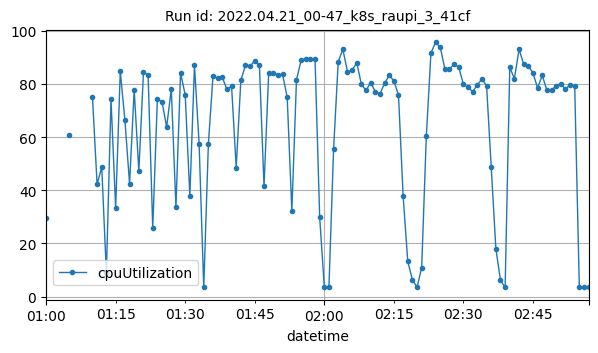

The data file committed next to this chart (first rows):
datetime, cpuUtilization
2022-04-21T01:00:00Z, 29.58
2022-04-21T01:05:00Z, 60.87
2022-04-21T01:10:00Z, 75.09
2022-04-21T01:11:00Z, 42.28
2022-04-21T01:12:00Z, 48.69
2022-04-21T01:13:00Z, 8.808
2022-04-21T01:14:00Z, 74.19
2022-04-21T01:15:00Z, 33.37
2022-04-21T01:16:00Z, 84.78
2022-04-21T01:17:00Z, 66.31
2022-04-21T01:18:00Z, 42.51
2022-04-21T01:19:00Z, 77.86
2022-04-21T01:20:00Z, 47.13
2022-04-21T01:21:00Z, 84.46
2022-04-21T01:22:00Z, 83.3
2022-04-21T01:23:00Z, 25.71
2022-04-21T01:24:00Z, 74.33
2022-04-21T01:25:00Z, 73.29
2022-04-21T01:26:00Z, 63.78
2022-04-21T01:27:00Z, 78.14
2022-04-21T01:28:00Z, 33.73
2022-04-21T01:29:00Z, 84.1
2022-04-21T01:30:00Z, 75.97
2022-04-21T01:31:00Z, 37.83
2022-04-21T01:32:00Z, 87
2022-04-21T01:33:00Z, 57.55
2022-04-21T01:34:00Z, 3.416
2022-04-21T01:35:00Z, 57.54
2022-04-21T01:36:00Z, 83.03
2022-04-21T01:37:00Z, 82.21
2022-04-21T01:38:00Z, 82.53
2022-04-21T01:39:00Z, 77.99
2022-04-21T01:40:00Z, 79.17
2022-04-21T01:41:00Z, 48.52
2022-04-21T01:42:00Z, 81.4
2022-04-21T01:43:00Z, 87.04
2022-04-21T01:44:00Z, 86.8
2022-04-21T01:45:00Z, 88.7
2022-04-21T01:46:00Z, 87.2
2022-04-21T01:47:00Z, 41.43
2022-04-21T01:48:00Z, 83.99
2022-04-21T01:49:00Z, 84.12
2022-04-21T01:50:00Z, 83.56
2022-04-21T01:51:00Z, 83.62
2022-04-21T01:52:00Z, 74.94
2022-04-21T01:53:00Z, 32.14
2022-04-21T01:54:00Z, 81.61
2022-04-21T01:55:00Z, 88.92
2022-04-21T01:56:00Z, 89.51
2022-04-21T01:57:00Z, 89.27
2022-04-21T01:58:00Z, 89.59
2022-04-21T01:59:00Z, 29.92
2022-04-21T02:00:00Z, 3.642
2022-04-21T02:01:00Z, 3.683
2022-04-21T02:02:00Z, 55.35
2022-04-21T02:03:00Z, 88.4
2022-04-21T02:04:00Z, 93.07
2022-04-21T02:05:00Z, 84.66
2022-04-21T02:06:00Z, 85.22
2022-04-21T02:07:00Z, 88.01
... 50 more rows
